Image classification data set "Apple" (SHRAVANREDDY123-itb/Farming on GitHub). Class labels (3): apple black rot, apple cedar rust, apple scab.

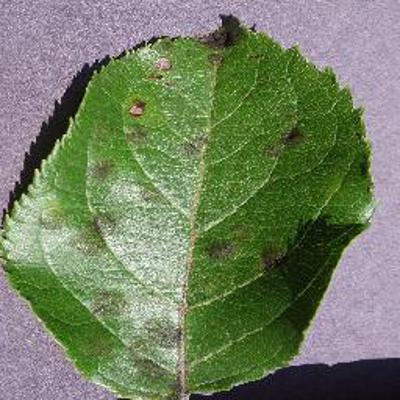
Label: apple scab

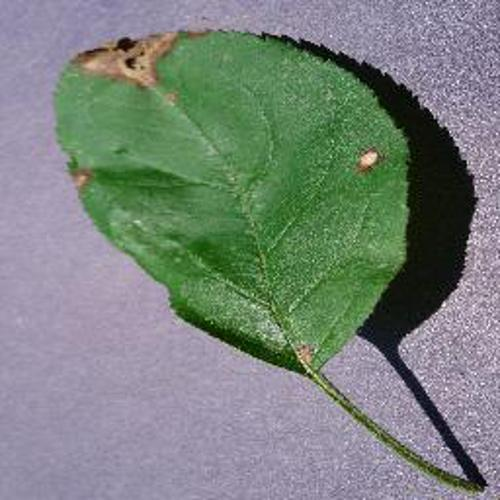
Label: apple black rot

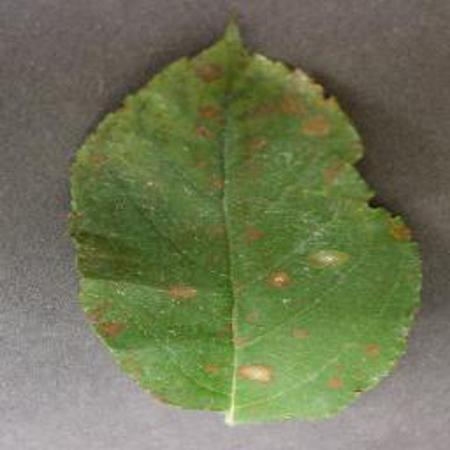
Label: apple cedar rust

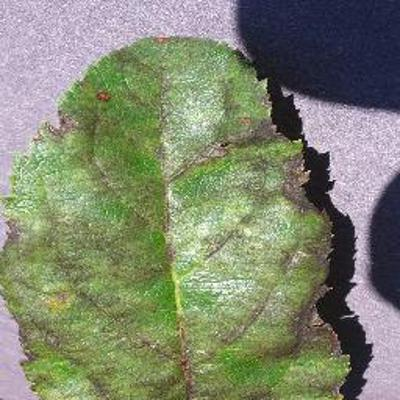
Label: apple scab

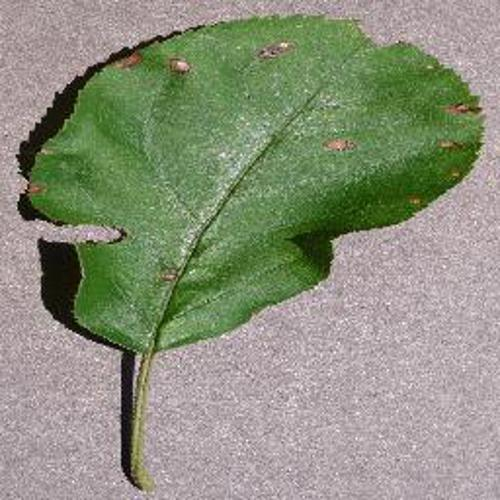
Label: apple black rot

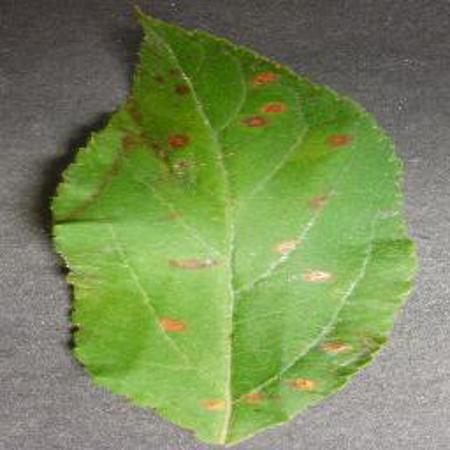
Label: apple cedar rust
